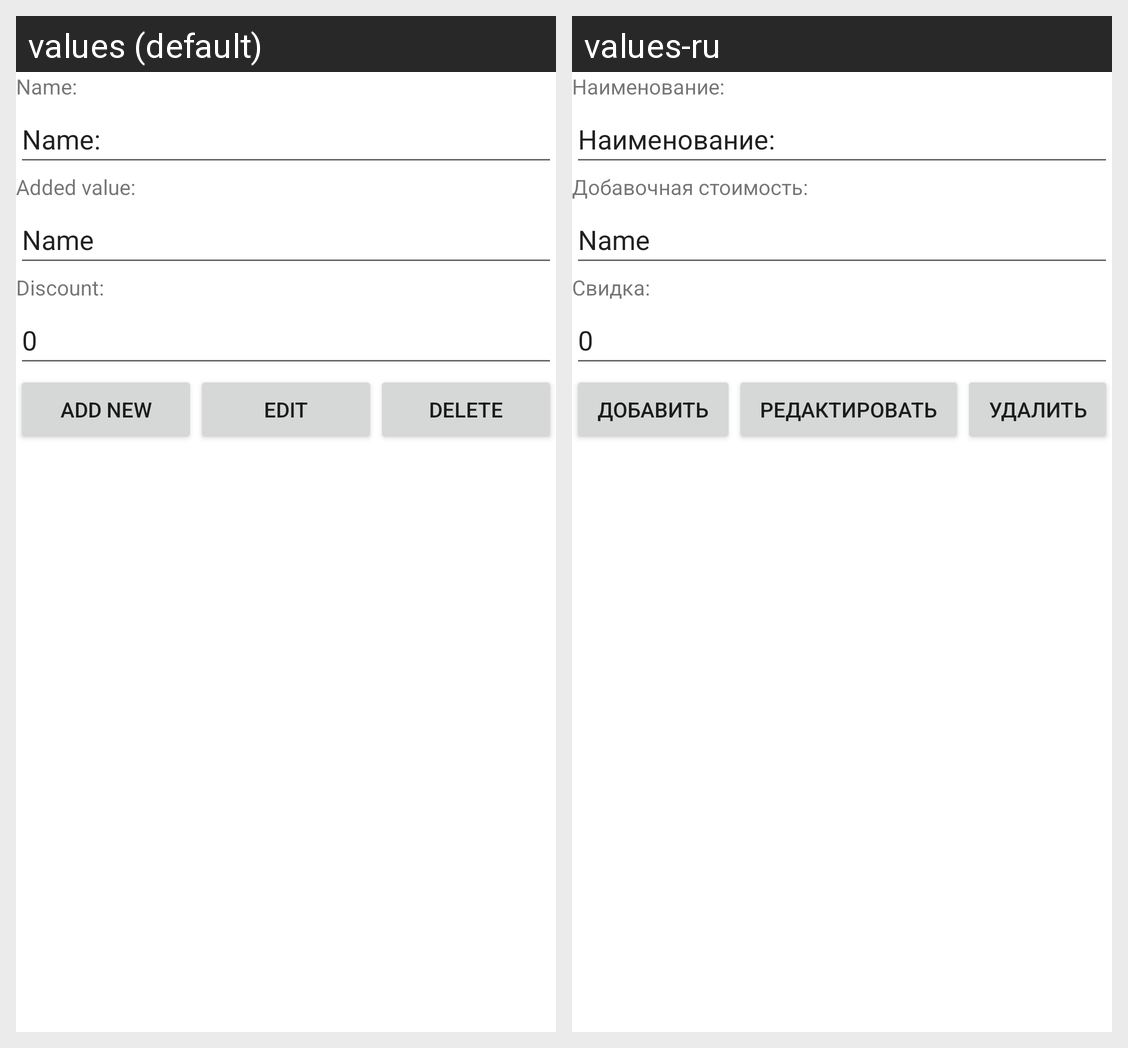

Strings drawn on this Android screen and how each of the app's shown locales translates them:
Android screen res/layout/fragment_category.xml rendered under 2 locales, left to right: values (default), values-ru. Device: Nexus 5 (rendered at 1080×1920; each locale shown at half size, 540×960, under a caption strip naming it); theme Theme.CurseWork.
Strings drawn on this screen, with the default value and each locale's value (text and hints the layout hard-codes, and strings that could not be matched under every locale, appear in the picture but are not listed):

list_category_column_name
  values: Name:
  values-ru: Наименование:

list_category_column_added_value
  values: Added value:
  values-ru: Добавочная стоимость:

list_category_column_discount
  values: Discount:
  values-ru: Свидка:

button_add
  values: Add new
  values-ru: Добавить

button_edit
  values: Edit
  values-ru: Редактировать

button_delete
  values: Delete
  values-ru: Удалить
